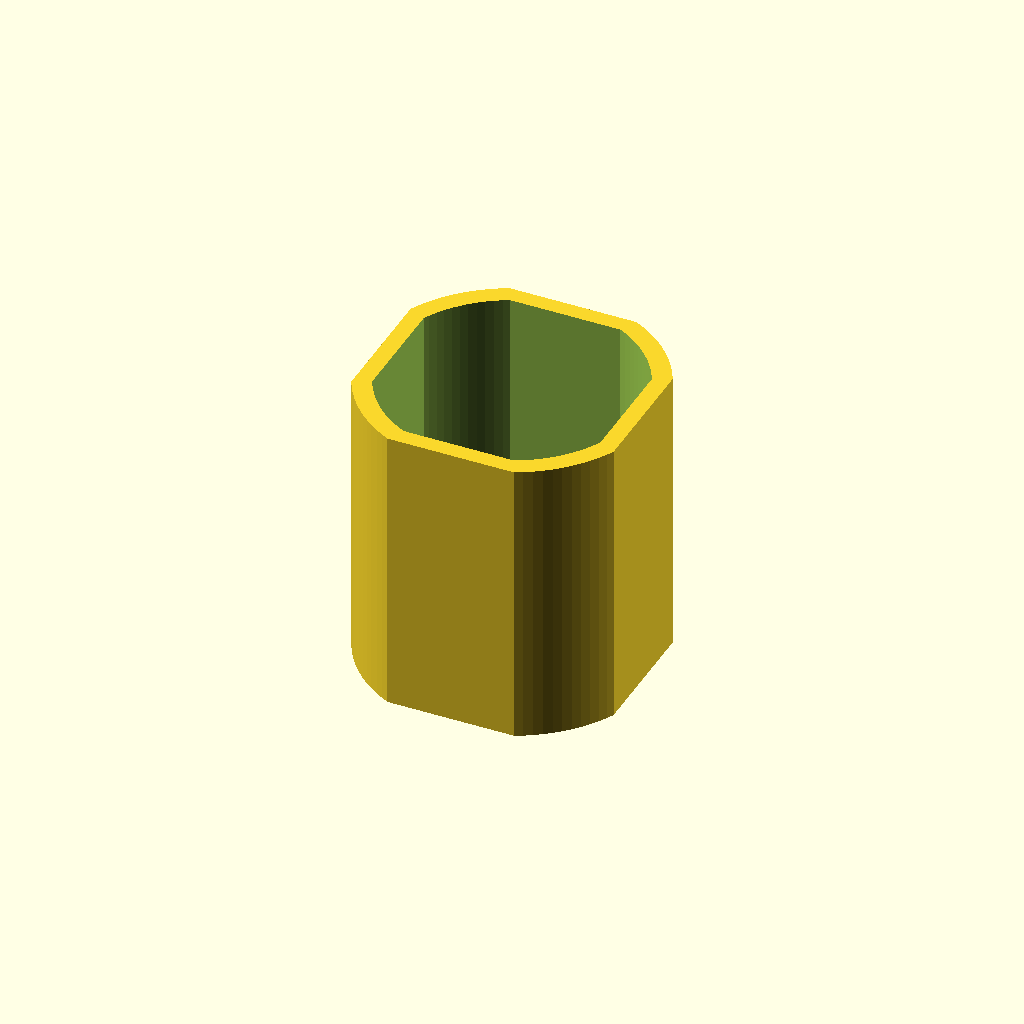
Cell 1: rendered with the file's own defaults.
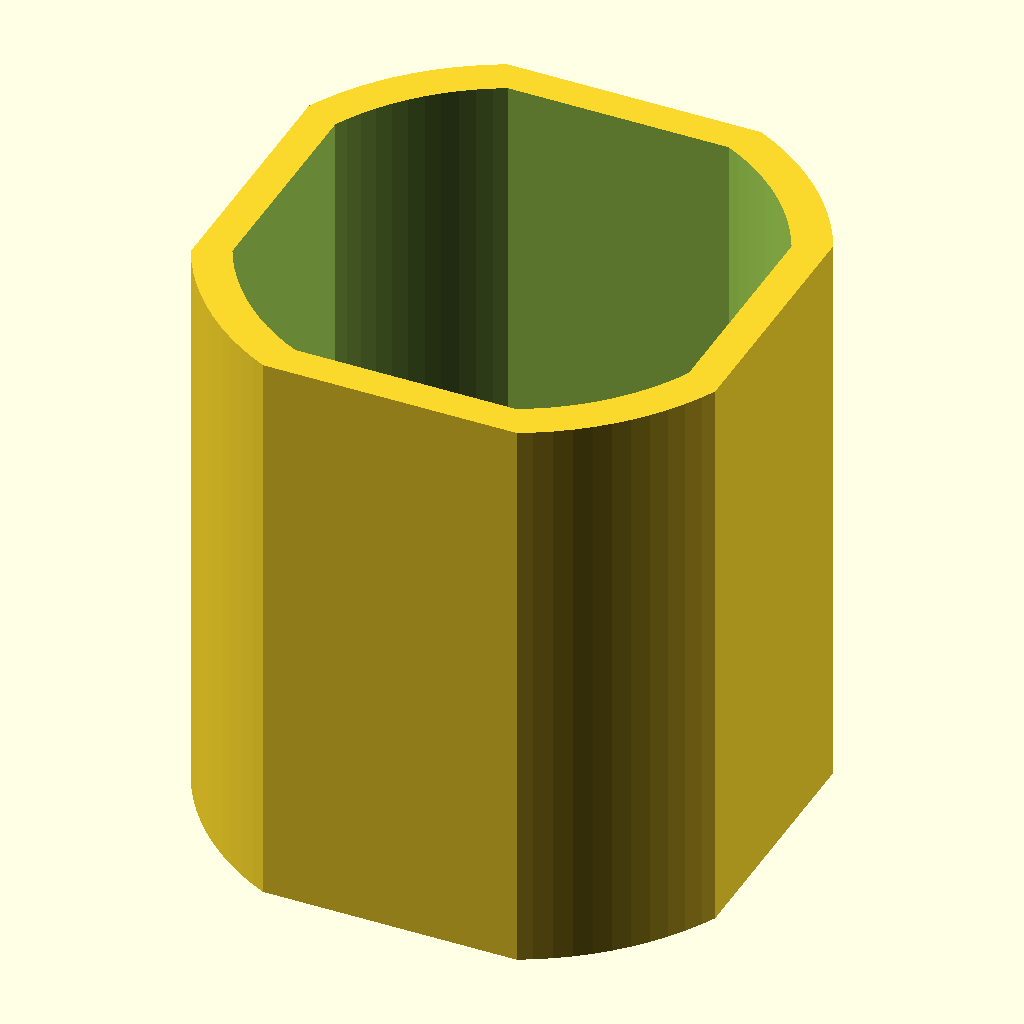
Cell 2 — h set to 60, the other parameters unchanged.
One fixed orthographic camera (rotation 55°, 0°, 25°; colour scheme Cornfield) for every cell.
OpenSCAD source file inputs/thingiverse/files/thing-3920067/files/Customizer.scad:
// Juergen Steupert

// variables 
// height for cup holder
h = 30;

// base width
w = h*.5;
w2 = w*.87;

$fn = 100;

module outside(){
    hull(){
        intersection(){
            cube([1.8*w, 1.8*w, h], center = true);
            cylinder(h = h,r=w, center = true);
        }
    }
}



module inside(){
    hull(){
        intersection(){
            cube([1.8*w2, 1.8*w2, h*1.1], center = true);
            cylinder(h = h*1.1,r=w2, center = true);
        }
    }
}

module base(){
    translate([0,0,-(h/2)+(0.025*h)]){
        hull(){
            intersection(){
                cube([1.8*w2, 1.8*w2, h*0.05], center = true);
                cylinder(h = h*0.05,r=w2, center = true);
            }
        }
    }
}
base();

module cup(){
    difference(){
        outside();
        inside();
    }
}

module shell(){
    union(){
        cup();
        base();
    }
}
shell();
Parameter table extracted from the source (name, type, default, range or options):
h: number, default 30
